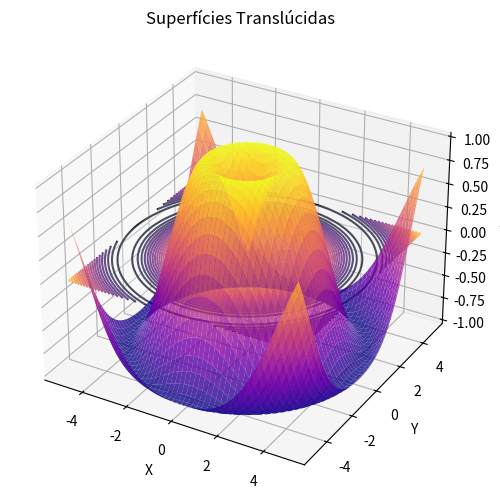

Here is the Python script that generated this plot:
import numpy as np
import matplotlib.pyplot as plt
from mpl_toolkits.mplot3d import Axes3D

#Meshgrid
x = np.linspace(-5, 5, 100)
y = np.linspace(-5, 5, 100)
X, Y = np.meshgrid(x, y)

#Radial coordinates
R = np.sqrt(X**2 + Y**2)

#Surfaces
Z1 = np.sin(R)
Z_plane = np.zeros_like(X)

#Plot
fig = plt.figure(figsize=(8, 6))
ax = fig.add_subplot(111, projection='3d')

ax.plot_surface(X, Y, Z1, cmap='plasma', alpha=0.8, linewidth=0, antialiased=True, shade=True)
ax.plot_surface(X, Y, Z_plane, cmap='Blues', alpha=0.3, linewidth=0, antialiased=True, shade=True)
ax.contour(X, Y, Z1, 25, offset=0, cmap='inferno')

ax.set_title('Superfícies Translúcidas')
ax.set_xlabel('X')
ax.set_ylabel('Y')
ax.set_zlabel('Z')

plt.savefig('superficies_translucidas.png', dpi=300)

plt.show()
